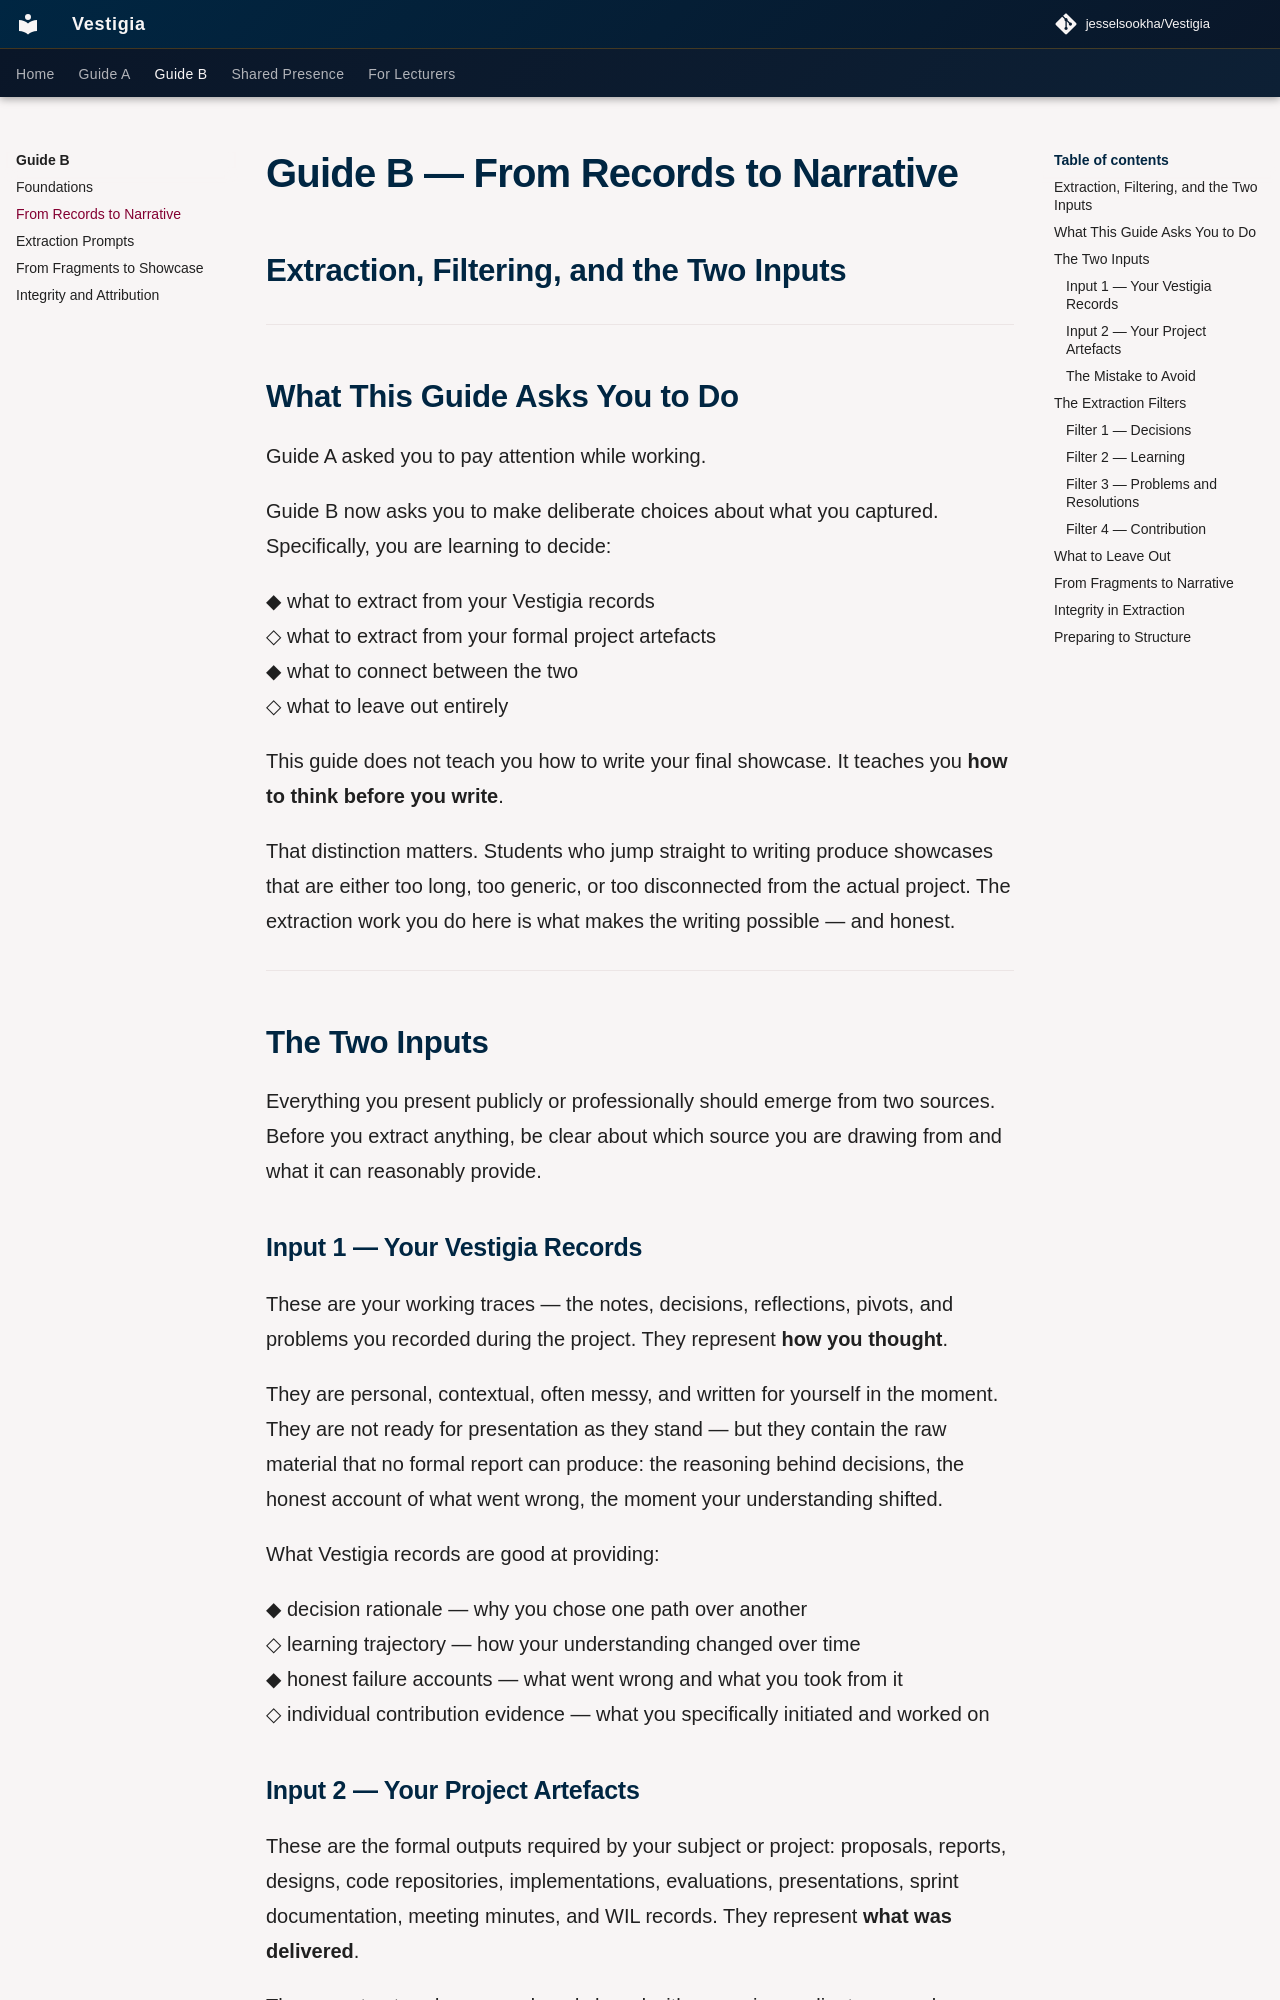

repository: jesselsookha/Vestigia · page: guide-b/02-guide/index.html · generator: mkdocs

# Guide B — From Records to Narrative
## Extraction, Filtering, and the Two Inputs

---

## What This Guide Asks You to Do

Guide A asked you to pay attention while working.

Guide B now asks you to make deliberate choices about what you captured. Specifically, you are learning to decide:

◆ what to extract from your Vestigia records  
◇ what to extract from your formal project artefacts  
◆ what to connect between the two  
◇ what to leave out entirely

This guide does not teach you how to write your final showcase. It teaches you **how to think before you write**.

That distinction matters. Students who jump straight to writing produce showcases that are either too long, too generic, or too disconnected from the actual project. The extraction work you do here is what makes the writing possible — and honest.

---

## The Two Inputs

Everything you present publicly or professionally should emerge from two sources. Before you extract anything, be clear about which source you are drawing from and what it can reasonably provide.

### Input 1 — Your Vestigia Records

These are your working traces — the notes, decisions, reflections, pivots, and problems you recorded during the project. They represent **how you thought**.

They are personal, contextual, often messy, and written for yourself in the moment. They are not ready for presentation as they stand — but they contain the raw material that no formal report can produce: the reasoning behind decisions, the honest account of what went wrong, the moment your understanding shifted.

What Vestigia records are good at providing:

◆ decision rationale — why you chose one path over another  
◇ learning trajectory — how your understanding changed over time  
◆ honest failure accounts — what went wrong and what you took from it  
◇ individual contribution evidence — what you specifically initiated and worked on
